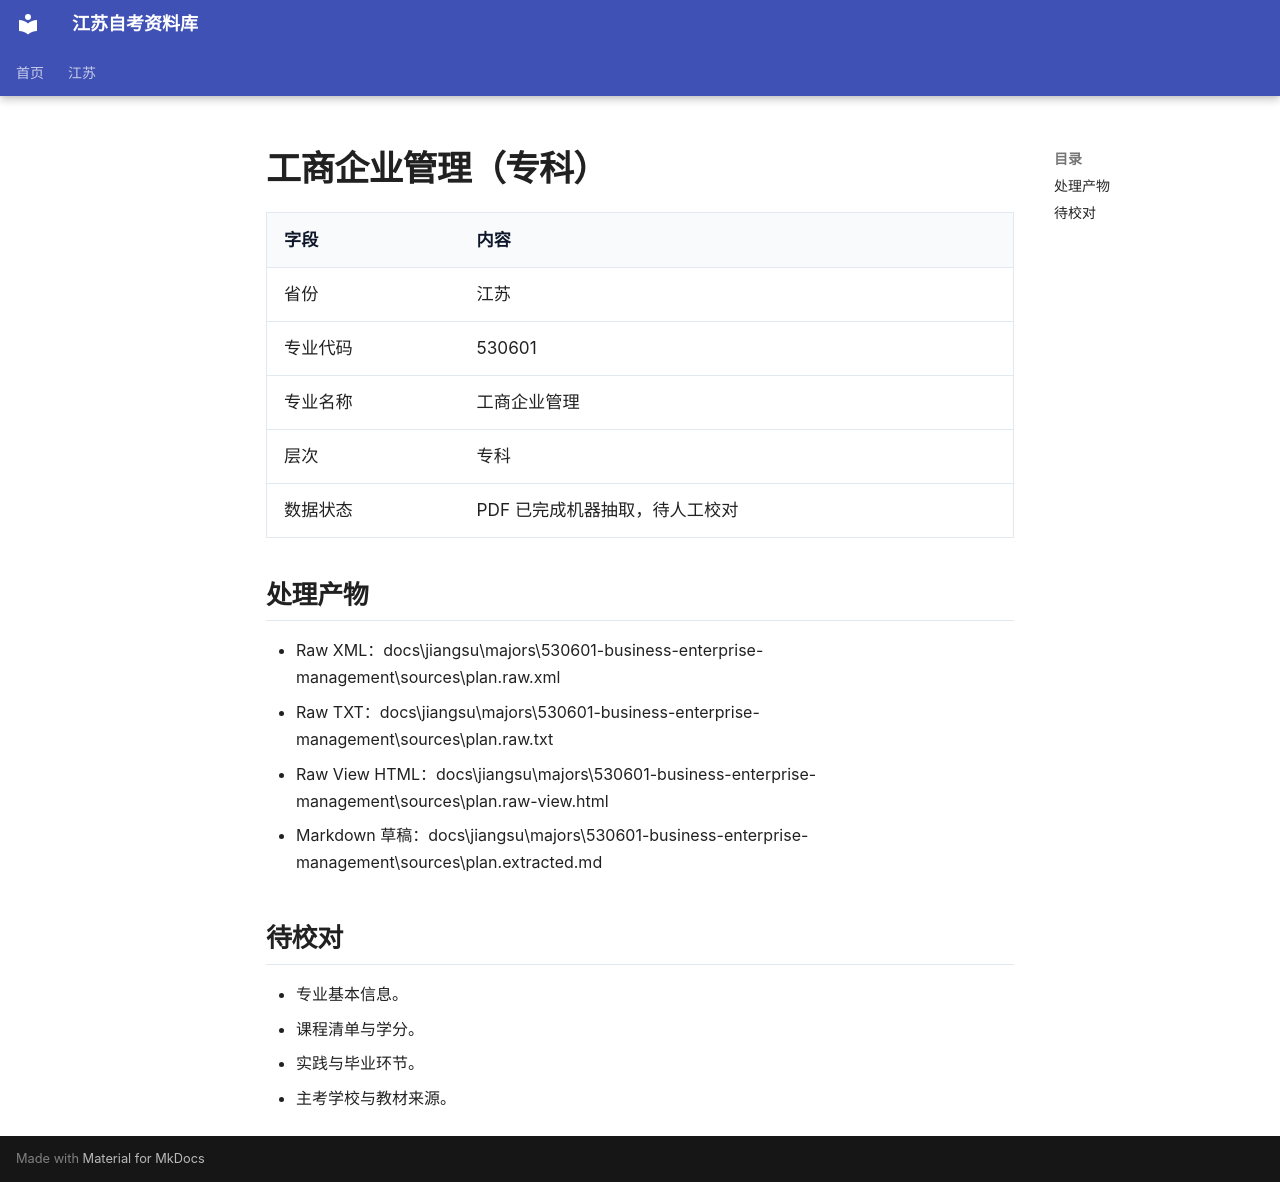

repository: SuperCatQR/jiangsu-zikao-aio · page: jiangsu/majors/530601-business-enterprise-management/index.html · generator: mkdocs

# 工商企业管理（专科）

| 字段 | 内容 |
| --- | --- |
| 省份 | 江苏 |
| 专业代码 | 530601 |
| 专业名称 | 工商企业管理 |
| 层次 | 专科 |
| 数据状态 | PDF 已完成机器抽取，待人工校对 |

## 处理产物

- Raw XML：docs\jiangsu\majors\530601-business-enterprise-management\sources\plan.raw.xml
- Raw TXT：docs\jiangsu\majors\530601-business-enterprise-management\sources\plan.raw.txt
- Raw View HTML：docs\jiangsu\majors\530601-business-enterprise-management\sources\plan.raw-view.html
- Markdown 草稿：docs\jiangsu\majors\530601-business-enterprise-management\sources\plan.extracted.md

## 待校对

- 专业基本信息。
- 课程清单与学分。
- 实践与毕业环节。
- 主考学校与教材来源。
